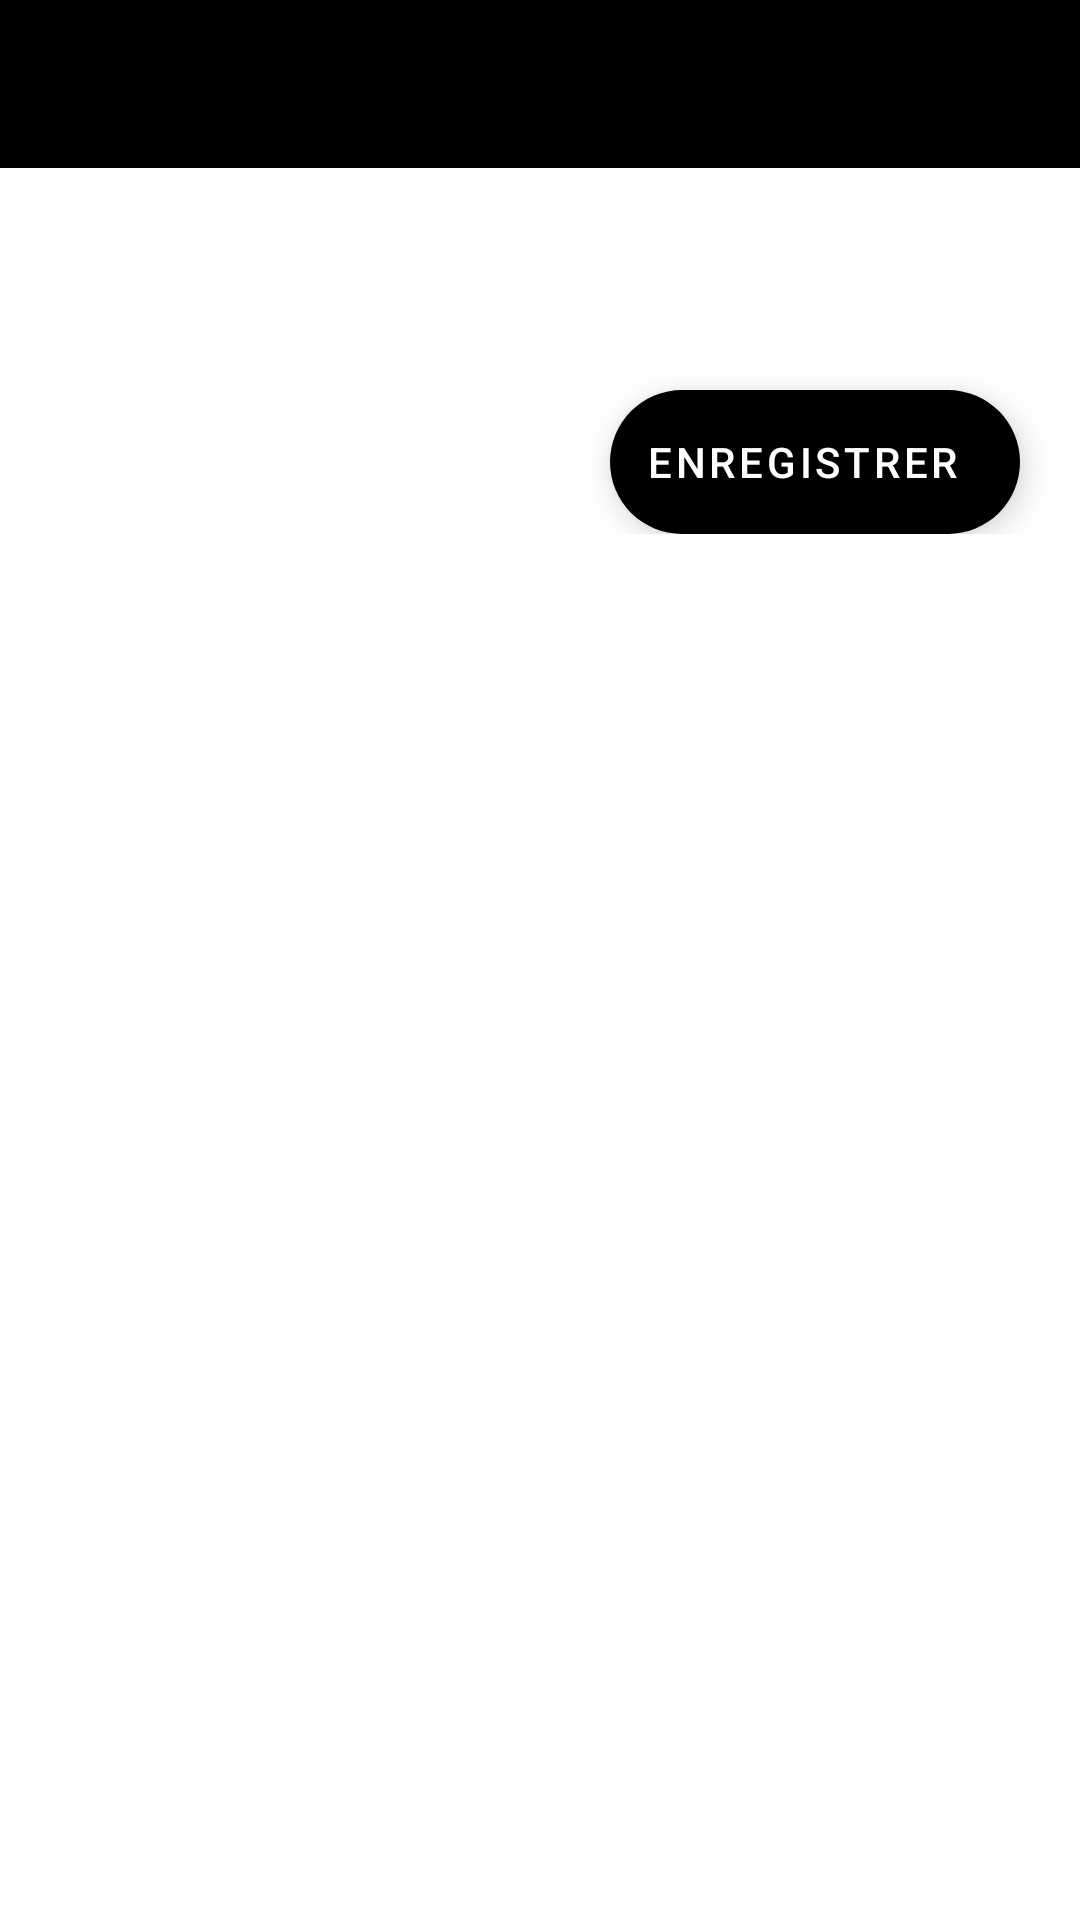

Android layout source for this screen:
<!-- AndroidManifest.xml: application theme Theme.YoutubePresence -->
<!-- res/layout/activity_student.xml -->
<?xml version="1.0" encoding="utf-8"?>
<LinearLayout xmlns:android="http://schemas.android.com/apk/res/android"
    xmlns:app="http://schemas.android.com/apk/res-auto"
    xmlns:tools="http://schemas.android.com/tools"
    android:layout_width="match_parent"
    android:layout_height="match_parent"
    android:orientation="vertical"
    tools:context=".StudentActivity">
    <androidx.constraintlayout.widget.ConstraintLayout
        android:layout_width="match_parent"
        android:layout_height="wrap_content">
    <com.google.android.material.appbar.AppBarLayout
        android:layout_width="match_parent"
        android:layout_height="150dp"


        app:layout_constraintStart_toStartOf="parent"
        app:layout_constraintTop_toTopOf="parent"
        android:id="@+id/apbar"
        android:background="@color/white">

    <include
        android:id="@+id/toolbarstudent"
        layout="@layout/tool_bar"
        ></include>





    </com.google.android.material.appbar.AppBarLayout>

    <com.google.android.material.floatingactionbutton.ExtendedFloatingActionButton
        android:layout_width="wrap_content"
        android:layout_height="wrap_content"
        android:layout_marginTop="130dp"
        android:layout_marginRight="20dp"

        app:layout_constraintTop_toTopOf="parent"
        app:layout_constraintEnd_toEndOf="@id/apbar"
        android:layout_gravity="bottom|end"
        android:text="Enregistrer"
        android:textColor="@color/white"
        android:id="@+id/fab2"
        android:elevation="10dp"


        ></com.google.android.material.floatingactionbutton.ExtendedFloatingActionButton>
    </androidx.constraintlayout.widget.ConstraintLayout>
    <androidx.core.widget.NestedScrollView
        android:layout_width="match_parent"
        android:layout_height="wrap_content"
        android:padding="7dp">
    <androidx.recyclerview.widget.RecyclerView

        android:id="@+id/student_recycler"
        android:layout_width="match_parent"
        android:layout_height="match_parent"></androidx.recyclerview.widget.RecyclerView>
    </androidx.core.widget.NestedScrollView>

</LinearLayout>
<!-- res/layout/tool_bar.xml (included above) -->
<?xml version="1.0" encoding="utf-8"?>
<com.google.android.material.appbar.AppBarLayout xmlns:android="http://schemas.android.com/apk/res/android"
    android:layout_width="match_parent"
    android:layout_height="wrap_content"
    xmlns:app="http://schemas.android.com/apk/res-auto">
    <androidx.appcompat.widget.Toolbar
        android:id="@+id/toolbar"
        android:layout_width="match_parent"
        android:layout_height="wrap_content"
       >

        <ImageButton
            android:id="@+id/back"
            android:layout_width="wrap_content"
            android:layout_height="wrap_content"
            android:src="@drawable/ic_baseline_arrow_back_24"
            android:layout_gravity="left"
            android:background="@android:color/transparent"></ImageButton>
        <LinearLayout
            android:layout_width="wrap_content"
            android:layout_height="wrap_content"
            android:layout_gravity="center_horizontal"
            android:orientation="vertical">
            <TextView
                android:id="@+id/title_toolbar"
                android:layout_width="wrap_content"
                android:layout_height="wrap_content"
                android:gravity="center_horizontal"

                android:textColor="@android:color/white"></TextView>
            <TextView
                android:id="@+id/subtitle_toolbar"
                android:layout_width="wrap_content"
                android:layout_height="wrap_content"
                android:gravity="center_horizontal"

                android:textColor="@android:color/white"></TextView>

        </LinearLayout>

    </androidx.appcompat.widget.Toolbar>

</com.google.android.material.appbar.AppBarLayout>
<!-- resources referenced by this layout -->
<resources>
  <color name="white">#FFFFFFFF</color>
  <style name="Theme.YoutubePresence" parent="Theme.MaterialComponents.DayNight.NoActionBar">
          
          <item name="colorPrimary">@color/purple_500</item>
          <item name="colorPrimaryVariant">@color/purple_700</item>
          <item name="colorOnPrimary">@color/black</item>
          <item name="android:textColorSecondary">@color/white</item>
          
          <item name="colorSecondary">@color/teal_200</item>
          <item name="colorSecondaryVariant">@color/teal_700</item>
          <item name="colorOnSecondary">@color/black</item>
          
          <item name="android:statusBarColor" tools:targetApi="l">?attr/colorPrimaryVariant</item>
          
      </style>
  <color name="purple_500">#000000</color>
  <color name="purple_700">#000000</color>
  <color name="black">#000000</color>
  <color name="teal_200">#000000</color>
  <color name="teal_700">#000000</color>
</resources>
